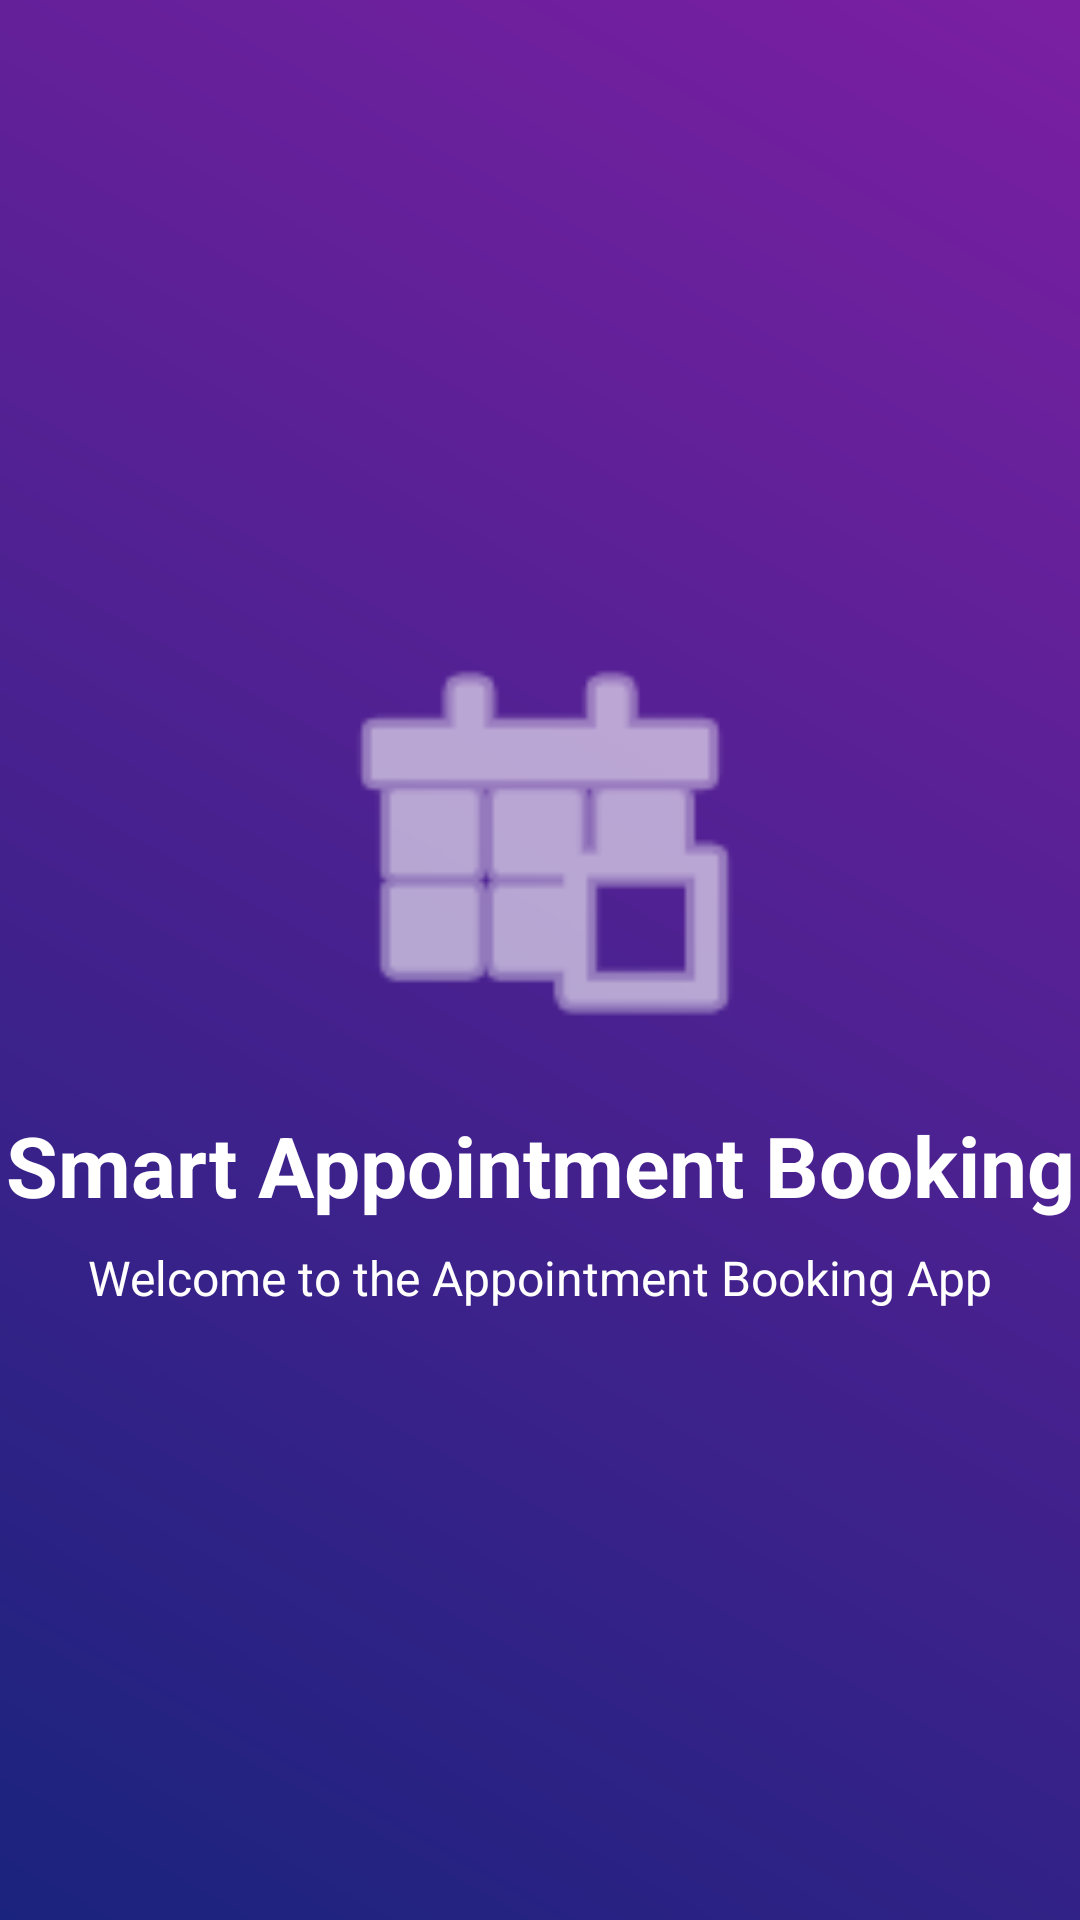

Produce the Android XML layout that renders to this screen, including the resource entries it uses.
<!-- AndroidManifest.xml: application theme Theme.AppointmentBookingSystem -->
<!-- res/layout/activity_splash.xml -->
<?xml version="1.0" encoding="utf-8"?>
<androidx.constraintlayout.widget.ConstraintLayout xmlns:android="http://schemas.android.com/apk/res/android"
    xmlns:app="http://schemas.android.com/apk/res-auto"
    android:layout_width="match_parent"
    android:layout_height="match_parent"
    android:background="@drawable/bg_gradient">

    <ImageView
        android:id="@+id/ivLogo"
        android:layout_width="150dp"
        android:layout_height="150dp"
        android:src="@android:drawable/ic_menu_today"
        android:contentDescription="@string/app_name"
        app:layout_constraintBottom_toTopOf="@+id/tvAppName"
        app:layout_constraintEnd_toEndOf="parent"
        app:layout_constraintStart_toStartOf="parent"
        app:layout_constraintTop_toTopOf="parent"
        app:layout_constraintVertical_chainStyle="packed"
        app:tint="@color/white" />

    <TextView
        android:id="@+id/tvAppName"
        android:layout_width="wrap_content"
        android:layout_height="wrap_content"
        android:layout_marginTop="16dp"
        android:text="@string/app_name"
        android:textColor="@color/white"
        android:textSize="28sp"
        android:textStyle="bold"
        app:layout_constraintBottom_toTopOf="@+id/tvWelcome"
        app:layout_constraintEnd_toEndOf="parent"
        app:layout_constraintStart_toStartOf="parent"
        app:layout_constraintTop_toBottomOf="@+id/ivLogo" />

    <TextView
        android:id="@+id/tvWelcome"
        android:layout_width="wrap_content"
        android:layout_height="wrap_content"
        android:layout_marginTop="8dp"
        android:text="@string/welcome_splash"
        android:textColor="@color/white"
        android:textSize="16sp"
        app:layout_constraintBottom_toBottomOf="parent"
        app:layout_constraintEnd_toEndOf="parent"
        app:layout_constraintStart_toStartOf="parent"
        app:layout_constraintTop_toBottomOf="@+id/tvAppName" />

</androidx.constraintlayout.widget.ConstraintLayout>
<!-- resources referenced by this layout -->
<resources>
  <color name="white">#FFFFFFFF</color>
  <!-- drawable bg_gradient (drawable) -->
  <?xml version="1.0" encoding="utf-8"?>
  <shape xmlns:android="http://schemas.android.com/apk/res/android">
      <gradient
          android:angle="45"
          android:endColor="@color/secondaryColor"
          android:startColor="@color/primaryColor"
          android:type="linear" />
      <corners android:radius="0dp" />
  </shape>
  <string name="app_name">Smart Appointment Booking</string>
  <string name="welcome_splash">Welcome to the Appointment Booking App</string>
  <style name="Theme.AppointmentBookingSystem" parent="Base.Theme.AppointmentBookingSystem" />
  <color name="secondaryColor">#7B1FA2</color>
  <color name="primaryColor">#1A237E</color>
  <style name="Base.Theme.AppointmentBookingSystem" parent="Theme.MaterialComponents.DayNight.NoActionBar">
          
          <item name="colorPrimary">@color/primaryColor</item>
          <item name="colorPrimaryVariant">@color/primaryVariant</item>
          <item name="colorSecondary">@color/secondaryColor</item>
          <item name="android:windowBackground">@color/backgroundColor</item>
  
          
          <item name="android:statusBarColor">@color/primaryColor</item>
      </style>
  <color name="primaryVariant">#121858</color>
  <color name="backgroundColor">#F8F9FF</color>
</resources>
